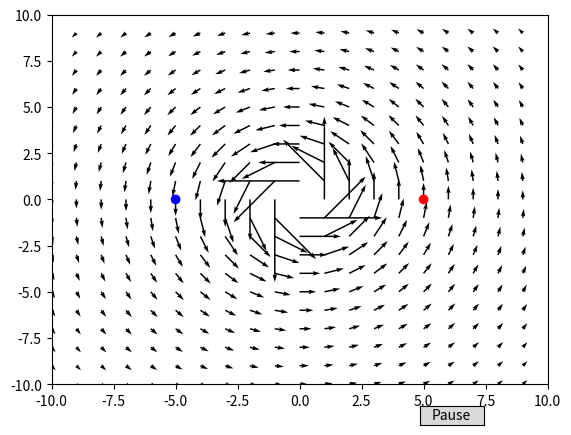

Write Python code to recreate this figure.
import numpy as np
import matplotlib.pyplot as plt
from matplotlib.animation import FuncAnimation
from matplotlib.widgets import Button

# Set up the figure and axis
fig, ax = plt.subplots()

# Set the limits of the plot
ax.set_xlim(-10, 10)
ax.set_ylim(-10, 10)

# Create a quiver plot for the magnetic field
X, Y = np.meshgrid(np.arange(-10, 10, 1), np.arange(-10, 10, 1))
U = -Y / (X**2 + Y**2)
V = X / (X**2 + Y**2)
q = ax.quiver(X, Y, U, V)

# Create a scatter plot for the two particles
scat = ax.scatter([5, -5], [0, 0], c=['r', 'b'])

# Define the update function for the animation
def update(i):
    # Rotate the position of the particles
    x = 5 * np.cos(np.radians(i))
    y = 5 * np.sin(np.radians(i))
    scat.set_offsets([[x, y], [-x, -y]])

    # Update the magnetic field
    U = -(Y - y) / ((X - x)**2 + (Y - y)**2) + (Y + y) / ((X + x)**2 + (Y + y)**2)
    V = (X - x) / ((X - x)**2 + (Y - y)**2) - (X + x) / ((X + x)**2 + (Y + y)**2)
    q.set_UVC(U, V)

# Create the animation
ani = FuncAnimation(fig, update, frames=np.arange(0, 360), interval=50)

# Add a button to pause and resume the animation
paused = False
def on_click(event):
    global paused
    if paused:
        ani.event_source.start()
        paused = False
    else:
        ani.event_source.stop()
        paused = True

pause_ax = plt.axes([0.7, 0.025, 0.1, 0.04])
pause_button = Button(pause_ax, 'Pause')
pause_button.on_clicked(on_click)

# Show the plot
plt.show()
